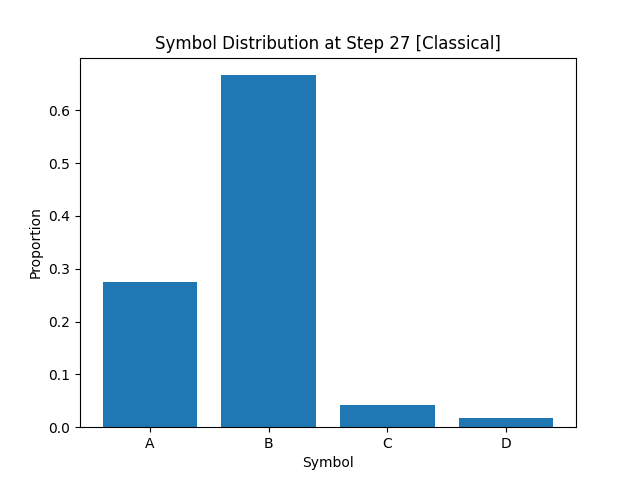

Data behind this chart, as committed beside it:
A, B, C, D
2.757499999999999951e-01
6.662500000000000089e-01
4.125000000000000194e-02
1.675000000000000100e-02
